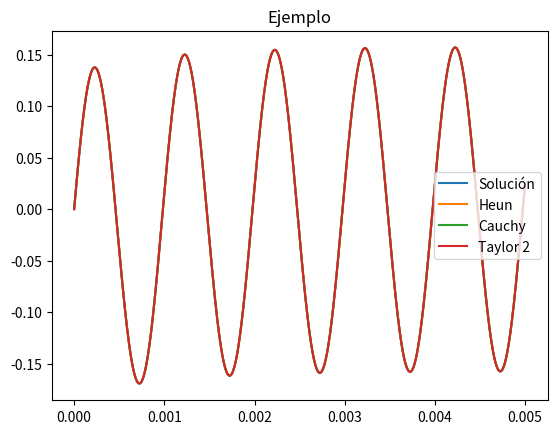
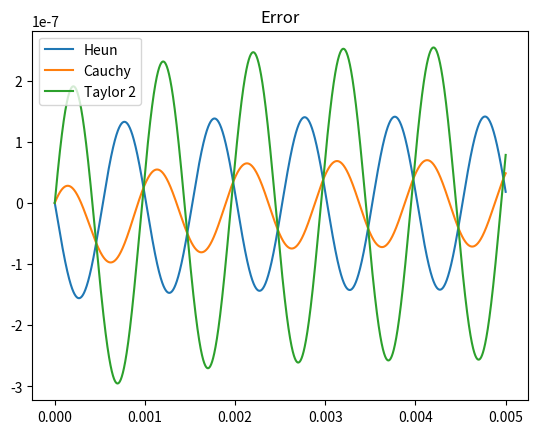

Python code for these plots, in order:
# -*- coding: utf-8 -*-

from numpy import linspace, logspace, diff, zeros
from numpy import cos, sin, exp, log, pi
import matplotlib.pyplot as plt
from scipy.integrate import solve_ivp

####################################
# Implementación genérica de Taylor 2
# f(t,x): primera derivada de x respecto al tiempo
# g(t,x): segunda derivada de x respecto al tiempo
# x0: condición inicial
# t0, tf: tiempo inicial y final
# h: paso de integración
####################################
def taylor2(f,g,x0,t0,tf,h):
    N = int((tf-t0)/h)           #número de puntos
    t = linspace(t0,tf,N+1)
    n = x0.shape[0]         #dimensión del problema
    x = zeros((n,N+1))
    x[:,0] = x0
    i = h*h/2.0
    for k in range(N):
        x[:,k+1] = x[:,k]+h*f(t[k],x[:,k])+i*g(t[k],x[:,k])
        
    return t,x

####################################
# Implementación genérica de Heun
# f(t,x): derivada de x respecto al tiempo
# x0: condición inicial
# t0, tf: tiempo inicial y final
# h: paso de integración
####################################
def heun(f,x0,t0,tf,h):
    N = int((tf-t0)/h)          #número de puntos
    t = linspace(t0,tf,N+1)
    n = x0.shape[0]             #dimensión del problema
    x = zeros((n,N+1))
    x[:,0] = x0
    for k in range(N):
        f1 = h*f(t[k],x[:,k])
        f2 = h*f(t[k]+h,x[:,k]+f1)
        x[:,k+1] = x[:,k]+(f1+f2)/2.0
        
    return t,x

####################################
# Implementación genérica de Cauchy
# f(t,x): derivada de x respecto al tiempo
# x0: condición inicial
# t0, tf: tiempo inicial y final
# h: paso de integración
####################################
def cauchy(f,x0,t0,tf,h):
    N = int((tf-t0)/h)          #número de puntos
    t = linspace(t0,tf,N+1)
    n = x0.shape[0]             #dimensión del problema
    x = zeros((n,N+1))
    x[:,0] = x0
    h2 = h/2.0
    for k in range(N):
        x[:,k+1] = x[:,k]+h*f(t[k]+h2,x[:,k]+h2*f(t[k],x[:,k]))
        
    return t,x


########################
# EJEMPLO
########################
R = 1e3	            #Valor de la resistencia	
C = 1e-6	        #Valor de la capacidad
w = 2.0*pi*1000     #frecuencia angular de la señal de entrada
A = 1.0		        #amplitud de la señal de entrada
T = 5*2*pi/w	    #simulo cinco ciclos


####################################
# Solución
def xsol(t):
    x = -exp(-t/(R*C))+cos(w*t)+w*R*C*sin(w*t)
    x = (A/(1+(w*R*C)**2))*x
    return x

####################################
# Derivada primera de x
def dx(t,x):
    return ((A*cos(w*t)-x)/(R*C))

####################################
# Derivada segunda de x
def d2x(t,x):
    return ((-A*w*sin(w*t)-((A*cos(w*t)-x)/(R*C)))/(R*C))

####################################
# Plot ejemplo
def plotejemplo(h):
    x0 = zeros(1)
    t,xh = heun(dx,x0,0,T,h)
    t,xc = cauchy(dx,x0,0,T,h)
    t,xt = taylor2(dx,d2x,x0,0,T,h)
    x = xsol(t)
    fig, ax = plt.subplots()
    ax.plot(t, x, label='Solución')
    ax.plot(t, xh[0,:], label='Heun')
    ax.plot(t, xc[0,:], label='Cauchy')
    ax.plot(t, xt[0,:], label='Taylor 2')
    ax.legend()
    plt.title('Ejemplo')
    fig, ax = plt.subplots()
    ax.plot(t, xh[0,:]-x, label='Heun')
    ax.plot(t, xc[0,:]-x, label='Cauchy')
    ax.plot(t, xt[0,:]-x, label='Taylor 2')
    ax.legend()
    plt.title('Error')
    
####################################
# Errores ejemplo
def errorejemplo():
    n = 5
    N = logspace(1,5,n)
    h = T/N
    eh = zeros(n)
    ec = zeros(n)
    et = zeros(n)
    x0 = zeros(1)
    x = xsol(T)
    for k in range(n):
        t,xh = heun(dx,x0,0,T,h[k])
        t,xc = cauchy(dx,x0,0,T,h[k])
        t,xt = taylor2(dx,d2x,x0,0,T,h[k])
        eh[k] = abs(xh[0,-1]-x)
        ec[k] = abs(xc[0,-1]-x)
        et[k] = abs(xt[0,-1]-x)
    fig, ax = plt.subplots()
    ax.loglog(h, eh, label='Heun')
    ax.loglog(h, ec, label='Cauchy')
    ax.loglog(h, et, label='Taylor 2')
    # ax.loglog(h, (h/h[0])**2*eh[0], 'b--')
    # ax.loglog(h, (h/h[0])**2*ec[0], 'r--')
    # ax.loglog(h, (h/h[0])**2*et[0], 'g--')    
    ax.legend()
    plt.xlabel('h')
    plt.ylabel('error')
    plt.title('Error')
    print(diff(log(eh))/diff(log(h)))
    print(diff(log(ec))/diff(log(h)))
    print(diff(log(et))/diff(log(h)))
        
####################################
# Estimación error ejemplo
def esterrorejemplo(h):
    x0 = zeros(1)
    x = xsol(T)
    t,xh1 = heun(dx,x0,0,T,h)
    t,xc1 = cauchy(dx,x0,0,T,h)
    t,xt1 = taylor2(dx,d2x,x0,0,T,h)
    t,xh2 = heun(dx,x0,0,T,h/2)
    t,xc2 = cauchy(dx,x0,0,T,h/2)
    t,xt2 = taylor2(dx,d2x,x0,0,T,h/2)

    eh = abs(xh2[0,-1]-x)
    ec = abs(xc2[0,-1]-x)
    et = abs(xt2[0,-1]-x)
    eeh= abs(xh1[0,-1]-xh2[0,-1])/3.0
    eec= abs(xc1[0,-1]-xc2[0,-1])/3.0
    eet= abs(xt1[0,-1]-xt2[0,-1])/3.0
    print(abs(eh-eeh)/eh*100)
    print(abs(ec-eec)/ec*100)
    print(abs(et-eet)/et*100)
    return eh,eeh,ec,eec,et,eet

####################################
# Comparación con RK45
def comp45(h):
    x0 = zeros(1)
    t,xh = heun(dx,x0,0,T,h)
    # s45 = solve_ivp(dx,[0,T],x0,method='RK45', t_eval=None,
    #                 rtol = 1e-6, atol = 1e-8)
    # s45 = solve_ivp(dx,[0,T],x0,method='RK45', t_eval=None,
    #                 rtol = 1e-13, atol = 1e-14)
    s45 = solve_ivp(dx,[0,T],x0,method='RK45', t_eval=t,
                    rtol = 1e-13, atol = 1e-14)
    x = xsol(t)
    x1 = xsol(s45.t)

    fig, ax = plt.subplots()
    ax.plot(t, x, label='Solución')
    ax.plot(t, xh[0,:], label='Heun')
    ax.plot(s45.t, s45.y[0,:], label='RK45')
    ax.legend()
    plt.title('Ejemplo')
    fig, ax = plt.subplots()
    ax.plot(t[:-1],diff(t), label='Heun')
    ax.plot(s45.t[:-1],diff(s45.t), label='RK45')
    ax.legend()
    plt.title('Paso de integración')

    fig, ax = plt.subplots()
    ax.semilogy(t,abs(xh[0,:]-x), label='Heun')
    ax.semilogy(s45.t,abs(s45.y[0,:]-x1), label='RK45')
    ax.legend()
    plt.title('Error')

    print(s45.t.shape)
    print(t.shape)

plotejemplo(T/10000)
# plt.close('all')
# errorejemplo()
# esterrorejemplo(T/1e4)
#comp45(T/1000)
plt.show()
